The GitHub repository FezzMad/Computer-vision-project contains a labelled image folder "dataset" with 5 categories: Gala apple, Golden apple, Granny Smith apple, honey crisp, Red Chief apple. Examples follow, each with its label.

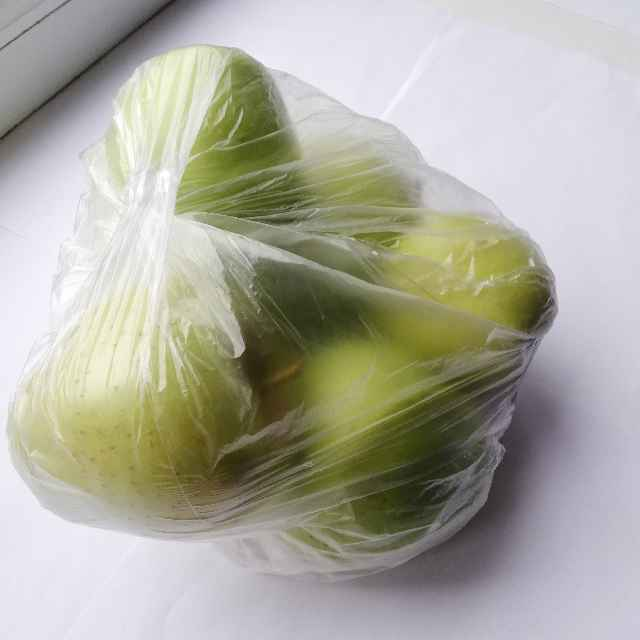
Label: Golden apple

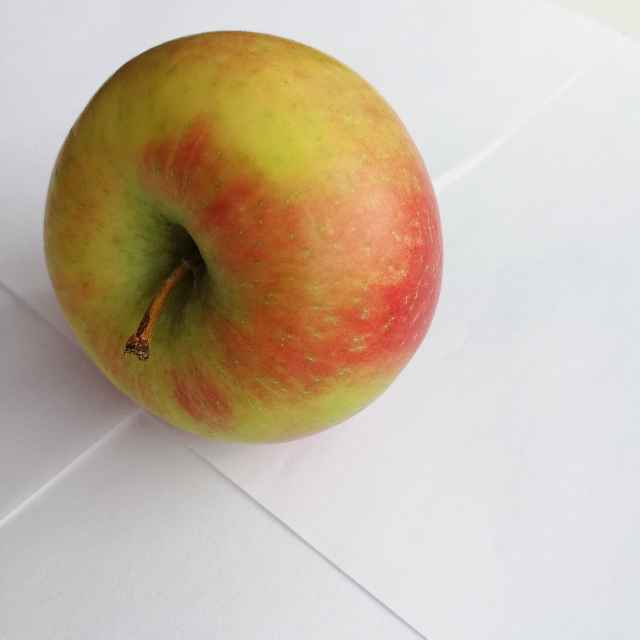
Label: honey crisp

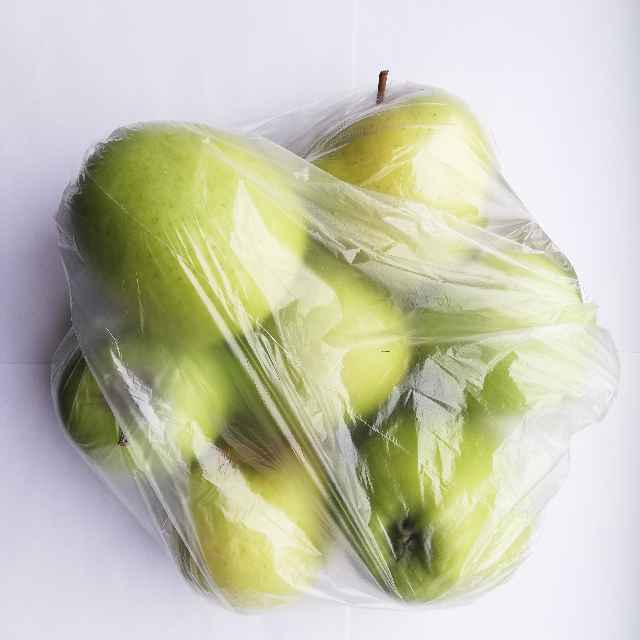
Label: Golden apple

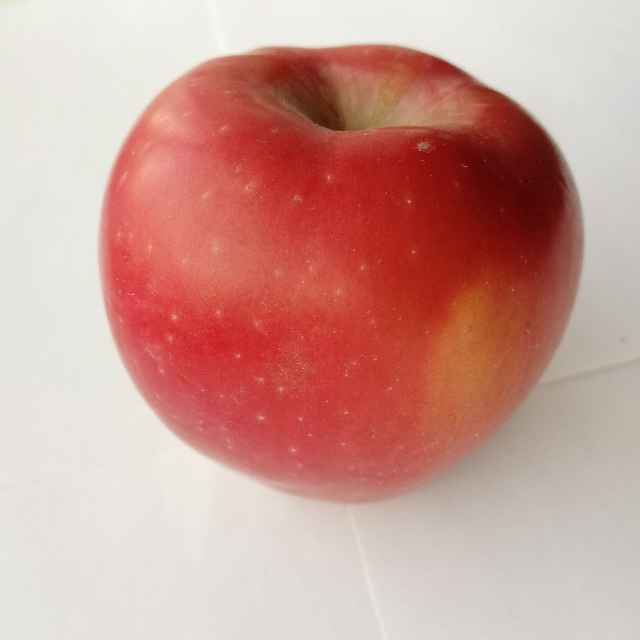
Label: Red Chief apple

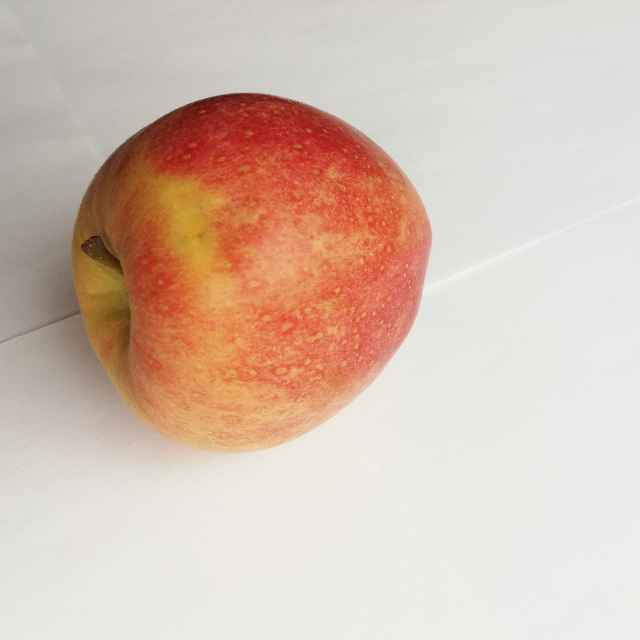
Label: Gala apple

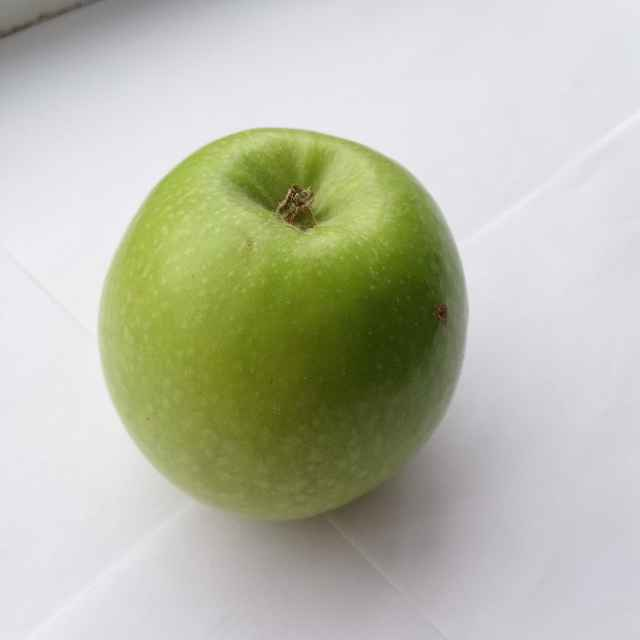
Label: Granny Smith apple
